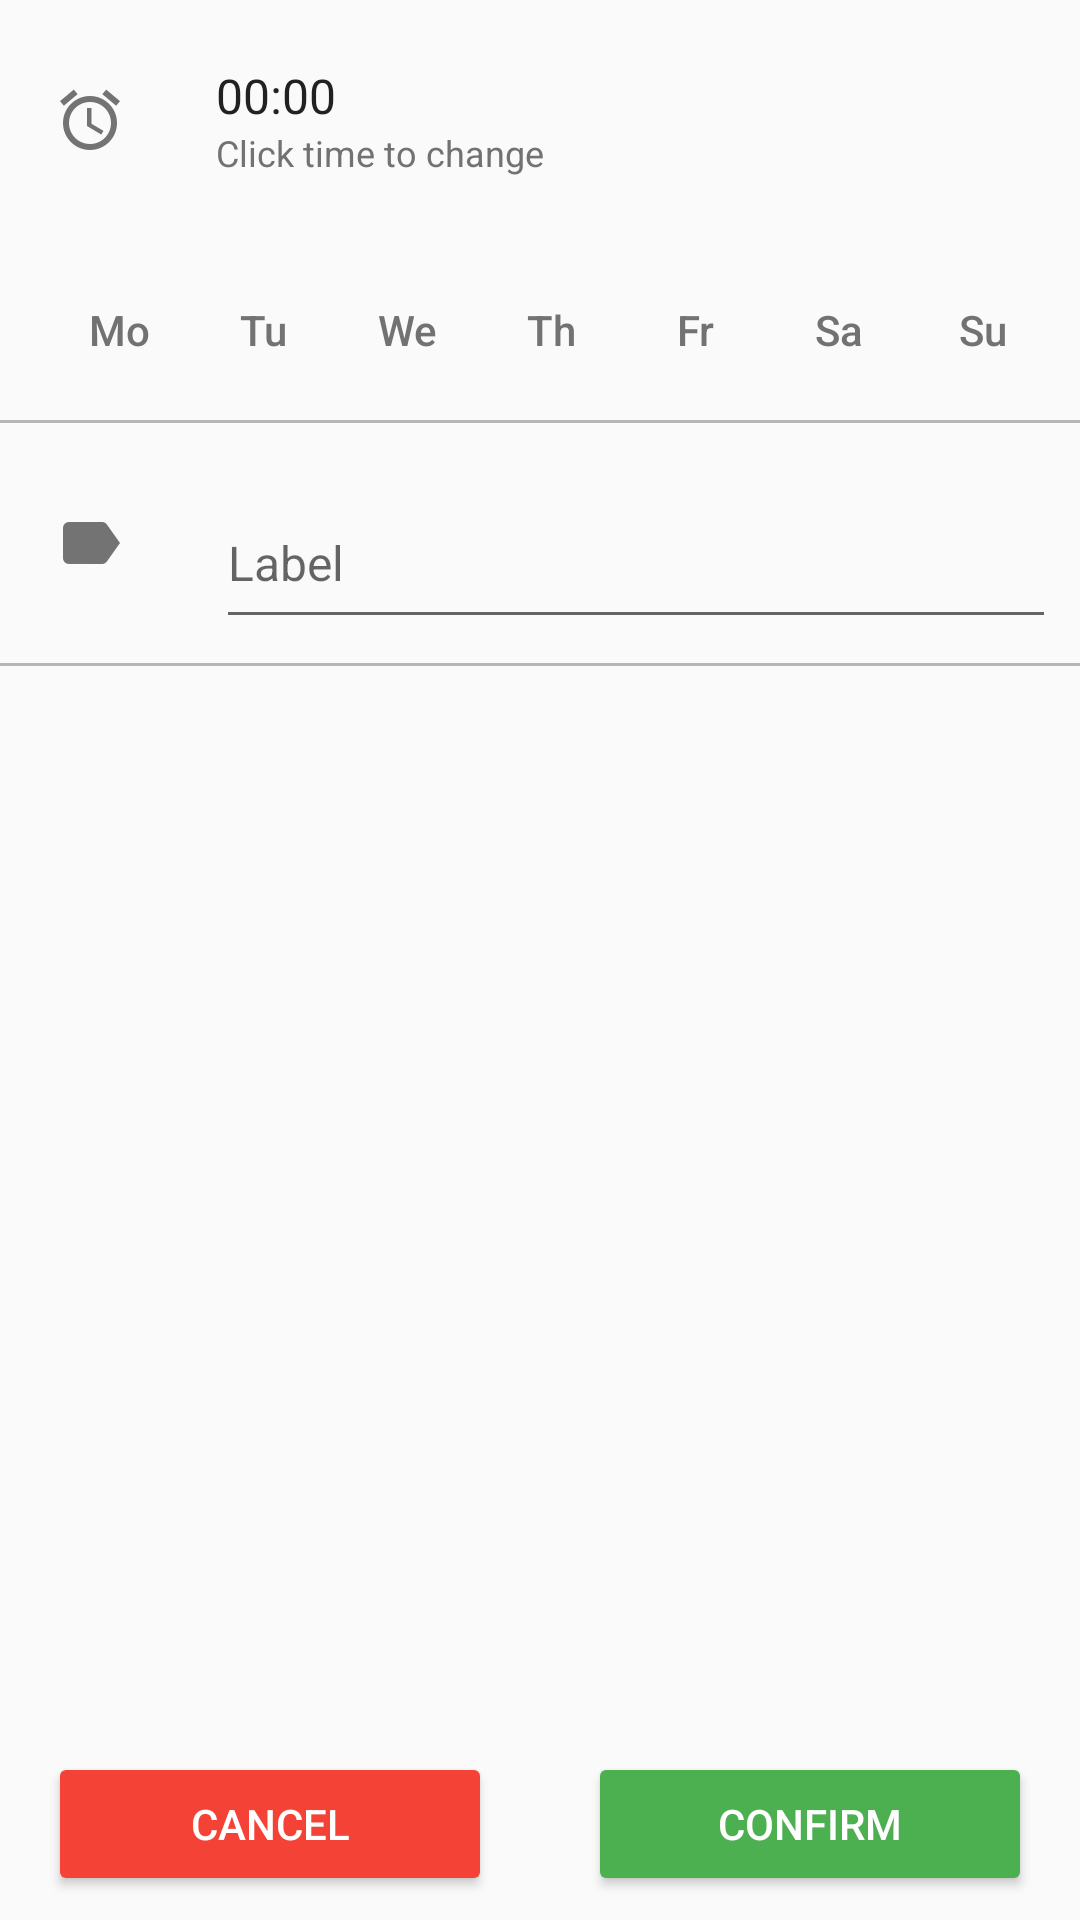

Android layout source for this screen:
<!-- AndroidManifest.xml: activity theme AppTheme.NoActionBar -->
<!-- res/layout/fragment_add_alarm.xml -->
<?xml version="1.0" encoding="utf-8"?>
<RelativeLayout xmlns:android="http://schemas.android.com/apk/res/android"
    android:layout_width="match_parent"
    android:layout_height="match_parent">

    <RelativeLayout
        android:id="@+id/time_picker_layout"
        android:layout_width="match_parent"
        android:layout_height="80dp"
        android:paddingBottom="@dimen/card_margin_bottom"
        android:paddingEnd="@dimen/card_margin_right"
        android:paddingLeft="@dimen/activity_vertical_margin"
        android:paddingRight="@dimen/card_margin_right"
        android:paddingStart="@dimen/activity_vertical_margin"
        android:paddingTop="@dimen/card_margin_top">

        <RelativeLayout
            android:id="@+id/time_picker_icon"
            android:layout_width="wrap_content"
            android:layout_height="match_parent"
            android:gravity="start|center_vertical"
            android:minWidth="@dimen/icon_container_padding">

            <ImageView
                android:layout_width="wrap_content"
                android:layout_height="wrap_content"
                android:contentDescription="@string/description_alarm_time"
                android:padding="@dimen/icon_padding"
                android:src="@drawable/ic_alarm_black_24dp" />
        </RelativeLayout>

        <LinearLayout
            android:layout_width="match_parent"
            android:layout_height="wrap_content"
            android:layout_centerVertical="true"
            android:layout_toEndOf="@id/time_picker_icon"
            android:layout_toRightOf="@id/time_picker_icon"
            android:orientation="vertical">

            <TextView
                android:id="@+id/time_picker"
                android:layout_width="match_parent"
                android:layout_height="wrap_content"
                android:text="@string/alarm_time_placeholder"
                android:textColor="@color/colorPrimaryText"
                android:textSize="@dimen/primary_text_size" />

            <TextView
                android:id="@+id/time_picker_assist"
                android:layout_width="match_parent"
                android:layout_height="wrap_content"
                android:text="@string/alarm_time_assist"
                android:textColor="@color/colorSecondaryText"
                android:textSize="@dimen/secondary_text_size" />
        </LinearLayout>
    </RelativeLayout>


    <include layout="@layout/repeating_picker"
        android:id="@+id/repeating_layout"
        android:layout_width="match_parent"
        android:layout_height="60dp"
        android:layout_below="@id/time_picker_layout"
        android:layout_centerHorizontal="true"/>

    <View
        android:id="@+id/name_divider"
        android:layout_width="match_parent"
        android:layout_height="1dp"
        android:layout_below="@id/repeating_layout"
        android:background="@color/colorDivider" />

    <RelativeLayout
        android:id="@+id/name_layout"
        android:layout_width="match_parent"
        android:layout_height="80dp"
        android:layout_below="@id/name_divider"
        android:paddingBottom="@dimen/card_margin_bottom"
        android:paddingEnd="@dimen/card_margin_right"
        android:paddingLeft="@dimen/activity_vertical_margin"
        android:paddingRight="@dimen/card_margin_right"
        android:paddingStart="@dimen/activity_vertical_margin"
        android:paddingTop="@dimen/card_margin_top">

        <RelativeLayout
            android:id="@+id/name_icon"
            android:layout_width="wrap_content"
            android:layout_height="match_parent"
            android:gravity="start|center_vertical"
            android:minWidth="@dimen/icon_container_padding">

            <ImageView
                android:layout_width="wrap_content"
                android:layout_height="wrap_content"
                android:contentDescription="@string/description_alarm_label"
                android:padding="@dimen/icon_padding"
                android:src="@drawable/ic_label_black_24dp" />
        </RelativeLayout>

        <LinearLayout
            android:layout_width="match_parent"
            android:layout_height="match_parent"
            android:layout_centerVertical="true"
            android:layout_toEndOf="@id/name_icon"
            android:layout_toRightOf="@id/name_icon"
            android:orientation="vertical">

            <android.support.design.widget.TextInputLayout
                android:layout_width="match_parent"
                android:layout_height="match_parent">

                <EditText
                    android:id="@+id/name"
                    android:layout_width="match_parent"
                    android:layout_height="match_parent"
                    android:hint="@string/hint_alarm_label"
                    android:textColor="@color/colorPrimaryText"
                    android:textSize="@dimen/primary_text_size" />
            </android.support.design.widget.TextInputLayout>
        </LinearLayout>
    </RelativeLayout>

    <View
        android:id="@+id/label_divider"
        android:layout_width="match_parent"
        android:layout_height="1dp"
        android:layout_below="@id/name_layout"
        android:background="@color/colorDivider" />

    <LinearLayout
        android:id="@+id/add_alarm_button"
        android:layout_width="match_parent"
        android:layout_height="wrap_content"
        android:layout_alignParentBottom="true"
        android:orientation="horizontal"
        android:paddingBottom="@dimen/card_margin_bottom"
        android:weightSum="2">

        <android.support.v7.widget.AppCompatButton
            android:id="@+id/add_cancel"
            android:layout_width="0dp"
            android:layout_height="wrap_content"
            android:layout_marginEnd="@dimen/activity_horizontal_margin"
            android:layout_marginLeft="@dimen/activity_horizontal_margin"
            android:layout_marginRight="@dimen/activity_horizontal_margin"
            android:layout_marginStart="@dimen/activity_horizontal_margin"
            android:layout_weight="1"
            android:text="@string/add_cancel_text"
            android:textColor="@color/colorPrimaryTextLight"
            android:theme="@style/AppTheme.CancelButton" />

        <android.support.v7.widget.AppCompatButton
            android:id="@+id/add_confirm"
            android:layout_width="0dp"
            android:layout_height="wrap_content"
            android:layout_marginEnd="@dimen/activity_horizontal_margin"
            android:layout_marginLeft="@dimen/activity_horizontal_margin"
            android:layout_marginRight="@dimen/activity_horizontal_margin"
            android:layout_marginStart="@dimen/activity_horizontal_margin"
            android:layout_weight="1"
            android:text="@string/add_confirm_text"
            android:textColor="@color/colorPrimaryTextLight"
            android:theme="@style/AppTheme.ConfirmButton" />
    </LinearLayout>


</RelativeLayout>
<!-- res/layout/repeating_picker.xml (included above) -->
<?xml version="1.0" encoding="utf-8"?>
<LinearLayout xmlns:android="http://schemas.android.com/apk/res/android"
    android:id="@+id/repeating_layout"
    android:layout_width="match_parent"
    android:layout_height="60dp"
    android:layout_centerVertical="true"
    android:baselineAligned="false"
    android:orientation="horizontal"
    android:paddingBottom="@dimen/card_margin_bottom"
    android:paddingEnd="@dimen/card_margin_right"
    android:paddingLeft="@dimen/activity_vertical_margin"
    android:paddingRight="@dimen/card_margin_right"
    android:paddingStart="@dimen/activity_vertical_margin"
    android:paddingTop="@dimen/card_margin_top"
    android:weightSum="7">

    <LinearLayout
        android:layout_width="0dp"
        android:layout_height="match_parent"
        android:layout_weight="1"
        android:gravity="center">

        <ToggleButton
            android:id="@+id/monday_repeating"
            android:layout_width="35dp"
            android:layout_height="35dp"
            android:background="?selectableItemBackgroundBorderless"
            android:clickable="true"
            android:gravity="center"
            android:textAllCaps="false"
            android:textColor="@color/daystogglecolor"
            android:textOff="@string/monday_short"
            android:textOn="@string/monday_short" />
    </LinearLayout>

    <LinearLayout
        android:layout_width="0dp"
        android:layout_height="match_parent"
        android:layout_weight="1"
        android:gravity="center">

        <ToggleButton
            android:id="@+id/tuesday_repeating"
            android:layout_width="35dp"
            android:layout_height="35dp"
            android:background="?selectableItemBackgroundBorderless"
            android:clickable="true"
            android:gravity="center"
            android:textAllCaps="false"
            android:textColor="@color/daystogglecolor"
            android:textOff="@string/tuesday_short"
            android:textOn="@string/tuesday_short" />
    </LinearLayout>

    <LinearLayout
        android:layout_width="0dp"
        android:layout_height="match_parent"
        android:layout_weight="1"
        android:gravity="center">

        <ToggleButton
            android:id="@+id/wednesday_repeating"
            android:layout_width="35dp"
            android:layout_height="35dp"
            android:background="?selectableItemBackgroundBorderless"
            android:clickable="true"
            android:gravity="center"
            android:textAllCaps="false"
            android:textColor="@color/daystogglecolor"
            android:textOff="@string/wednesday_short"
            android:textOn="@string/wednesday_short" />
    </LinearLayout>

    <LinearLayout
        android:layout_width="0dp"
        android:layout_height="match_parent"
        android:layout_weight="1"
        android:gravity="center">

        <ToggleButton
            android:id="@+id/thursday_repeating"
            android:layout_width="35dp"
            android:layout_height="35dp"
            android:background="?selectableItemBackgroundBorderless"
            android:clickable="true"
            android:gravity="center"
            android:textAllCaps="false"
            android:textColor="@color/daystogglecolor"
            android:textOff="@string/thursday_short"
            android:textOn="@string/thursday_short" />
    </LinearLayout>

    <LinearLayout
        android:layout_width="0dp"
        android:layout_height="match_parent"
        android:layout_weight="1"
        android:gravity="center">

        <ToggleButton
            android:id="@+id/friday_repeating"
            android:layout_width="35dp"
            android:layout_height="35dp"
            android:background="?selectableItemBackgroundBorderless"
            android:clickable="true"
            android:gravity="center"
            android:textAllCaps="false"
            android:textColor="@color/daystogglecolor"
            android:textOff="@string/friday_short"
            android:textOn="@string/friday_short" />
    </LinearLayout>

    <LinearLayout
        android:layout_width="0dp"
        android:layout_height="match_parent"
        android:layout_weight="1"
        android:gravity="center">

        <ToggleButton
            android:id="@+id/sunday_repeating"
            android:layout_width="35dp"
            android:layout_height="35dp"
            android:background="?selectableItemBackgroundBorderless"
            android:clickable="true"
            android:gravity="center"
            android:textAllCaps="false"
            android:textColor="@color/daystogglecolor"
            android:textOff="@string/saturday_short"
            android:textOn="@string/saturday_short" />
    </LinearLayout>

    <LinearLayout
        android:layout_width="0dp"
        android:layout_height="match_parent"
        android:layout_weight="1"
        android:gravity="center">

        <ToggleButton
            android:id="@+id/saturday_repeating"
            android:layout_width="35dp"
            android:layout_height="35dp"
            android:background="?selectableItemBackgroundBorderless"
            android:clickable="true"
            android:gravity="center"
            android:textAllCaps="false"
            android:textColor="@color/daystogglecolor"
            android:textOff="@string/sunday_short"
            android:textOn="@string/sunday_short" />
    </LinearLayout>
</LinearLayout>
<!-- resources referenced by this layout -->
<resources>
  <color name="colorDivider">#B6B6B6</color>
  <color name="colorPrimaryText">#212121</color>
  <color name="colorPrimaryTextLight">#FFFFFF</color>
  <color name="colorSecondaryText">#727272</color>
  <dimen name="activity_horizontal_margin">16dp</dimen>
  <dimen name="activity_vertical_margin">16dp</dimen>
  <dimen name="card_margin_bottom">8dp</dimen>
  <dimen name="card_margin_right">8dp</dimen>
  <dimen name="card_margin_top">8dp</dimen>
  <dimen name="icon_container_padding">56dp</dimen>
  <dimen name="icon_padding">2dp</dimen>
  <dimen name="primary_text_size">16sp</dimen>
  <dimen name="secondary_text_size">12sp</dimen>
  <!-- drawable ic_alarm_black_24dp: png bitmap (drawable-hdpi, 662 bytes) -->
  <!-- drawable ic_label_black_24dp: png bitmap (drawable-hdpi, 238 bytes) -->
  <string name="add_cancel_text">Cancel</string>
  <string name="add_confirm_text">Confirm</string>
  <string name="alarm_time_assist">Click time to change</string>
  <string name="alarm_time_placeholder">00:00</string>
  <string name="description_alarm_label">Type a label for this alarm</string>
  <string name="description_alarm_time">Choose a time for this alarm</string>
  <string name="friday_short">Fr</string>
  <string name="hint_alarm_label">Label</string>
  <string name="monday_short">Mo</string>
  <string name="saturday_short">Sa</string>
  <string name="sunday_short">Su</string>
  <string name="thursday_short">Th</string>
  <string name="tuesday_short">Tu</string>
  <string name="wednesday_short">We</string>
  <style name="AppTheme.CancelButton" parent="Theme.AppCompat.Light">
          <item name="android:colorButtonNormal">@color/materialRed</item>
      </style>
  <style name="AppTheme.ConfirmButton" parent="Theme.AppCompat.Light">
          <item name="android:colorButtonNormal">@color/materialGreen</item>
      </style>
  <style name="AppTheme.NoActionBar">
          <item name="windowActionBar">false</item>
          <item name="windowNoTitle">true</item>
      </style>
  <color name="materialRed">#F44336</color>
  <color name="materialGreen">#4CAF50</color>
</resources>
